Labelled photos from "data", an image-classification folder in TeddyDharma/Food-Recommender. The possible labels are: ayam betutu, beberuk terong, coto makassar, gudeg, kerak telor, mie aceh, nasi kuning, nasi pecel, papeda, pempek, peuyeum, rawon, rendang, sate madura, serabi, soto banjar, soto lamongan, tahu sumedang.

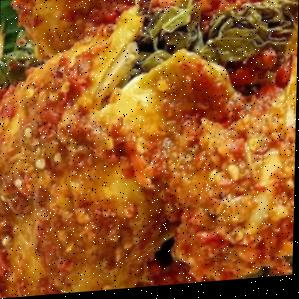
Label: ayam betutu

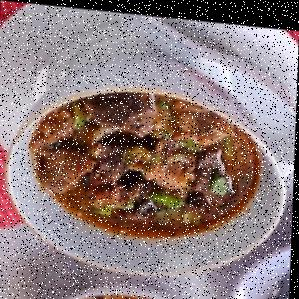
Label: coto makassar

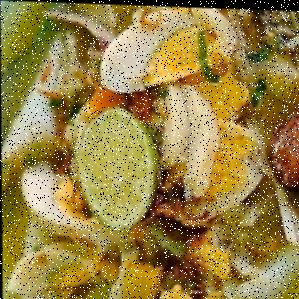
Label: soto banjar

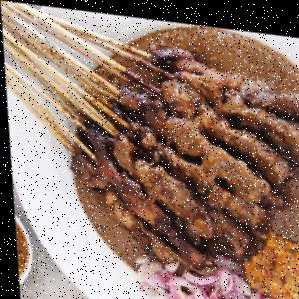
Label: sate madura

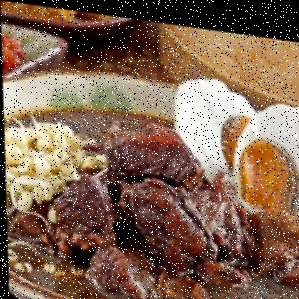
Label: rawon

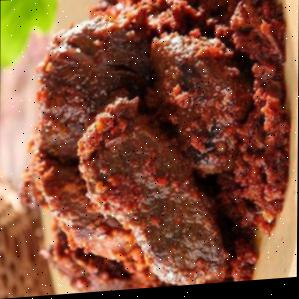
Label: rendang
